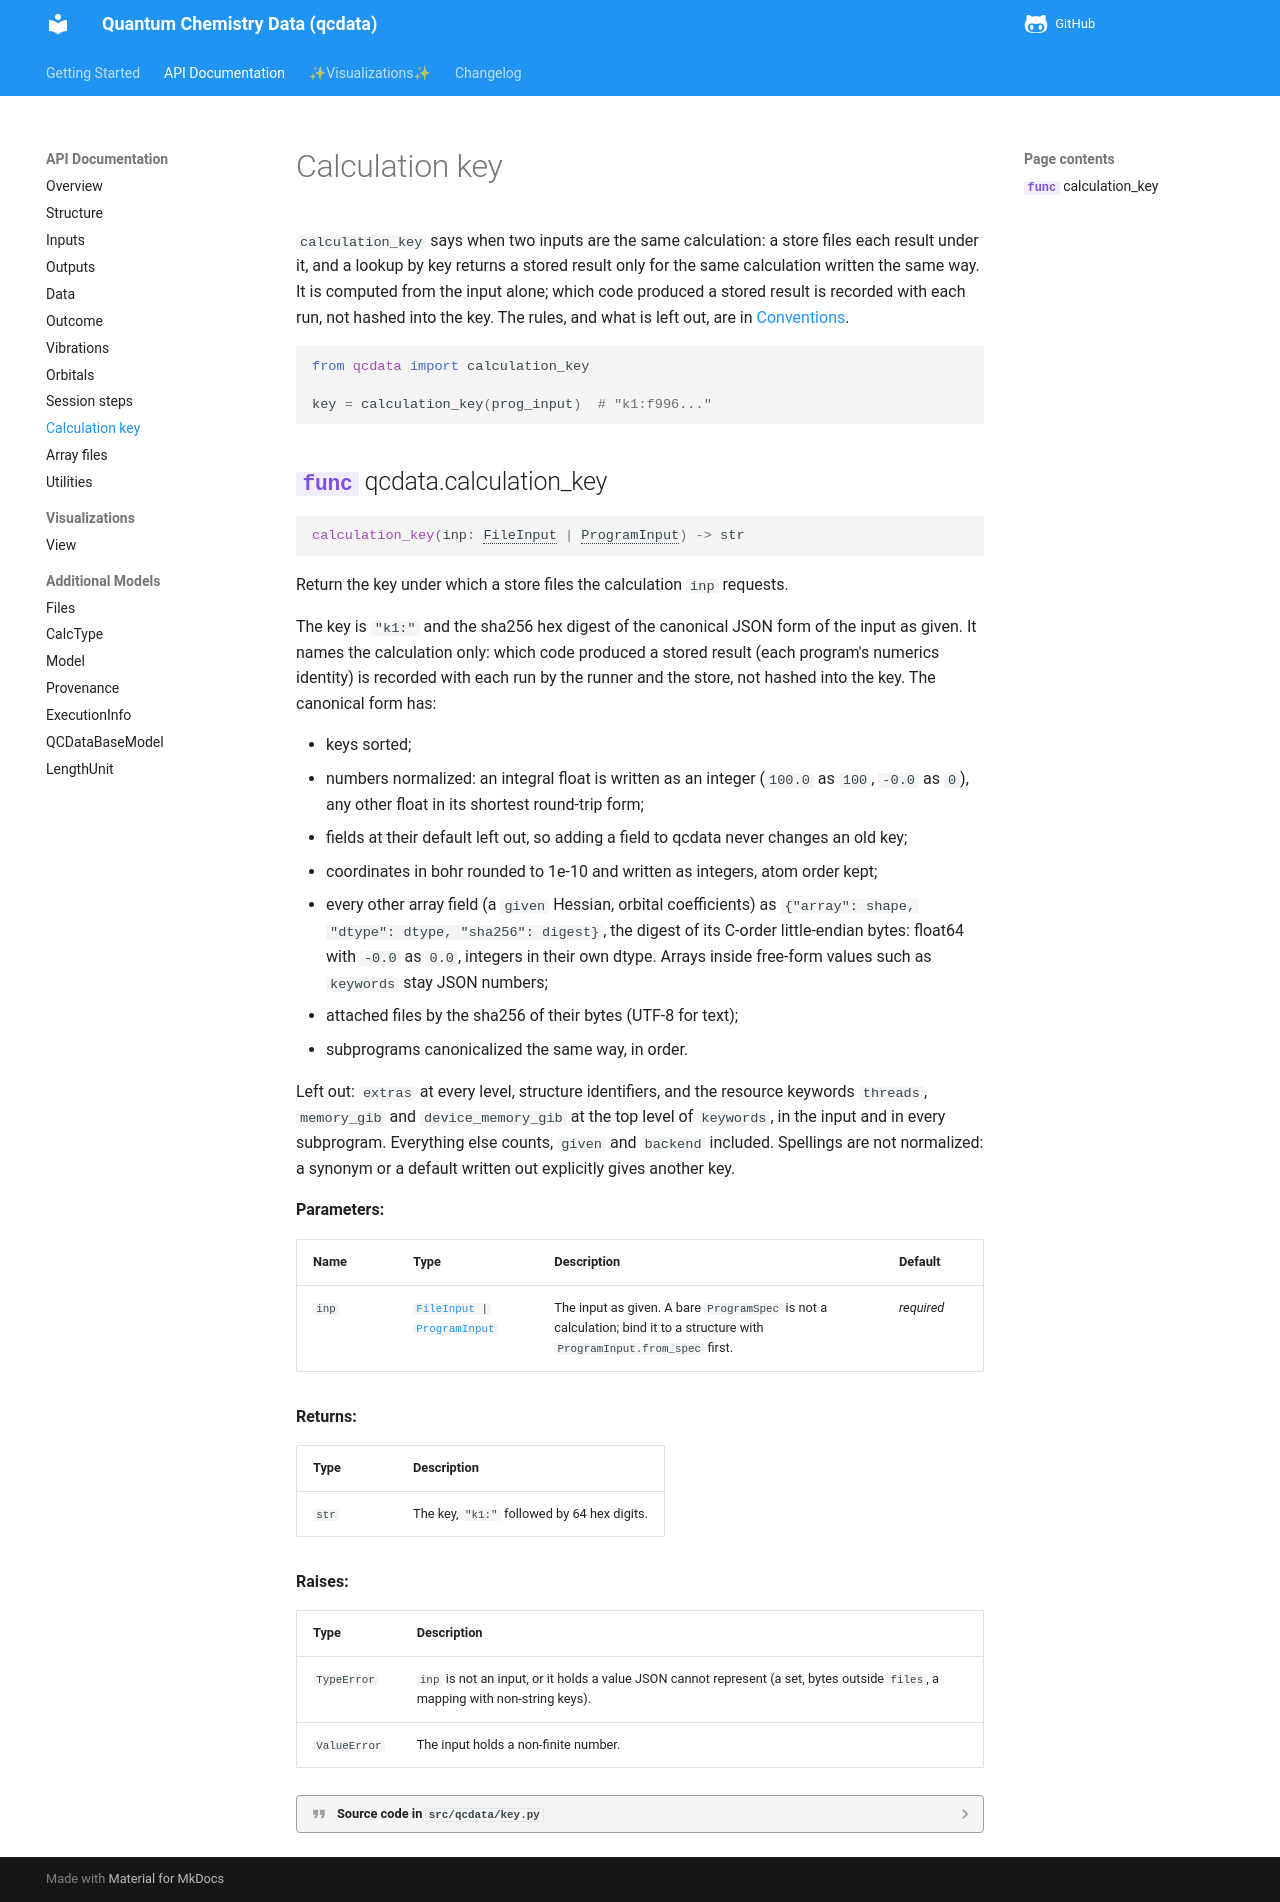

repository: atomsforhumanity/qcdata · page: api/key/index.html · generator: mkdocs

# Calculation key

`calculation_key` says when two inputs are the same calculation: a store files each
result under it, and a lookup by key returns a stored result only for the same
calculation written the same way. It is computed from the input alone; which code
produced a stored result is recorded with each run, not hashed into the key. The rules,
and what is left out, are in [Conventions](../conventions.md#calculation-key).

```python
from qcdata import calculation_key

key = calculation_key(prog_input)  # "k1:f996..."
```

::: qcdata.calculation_key
